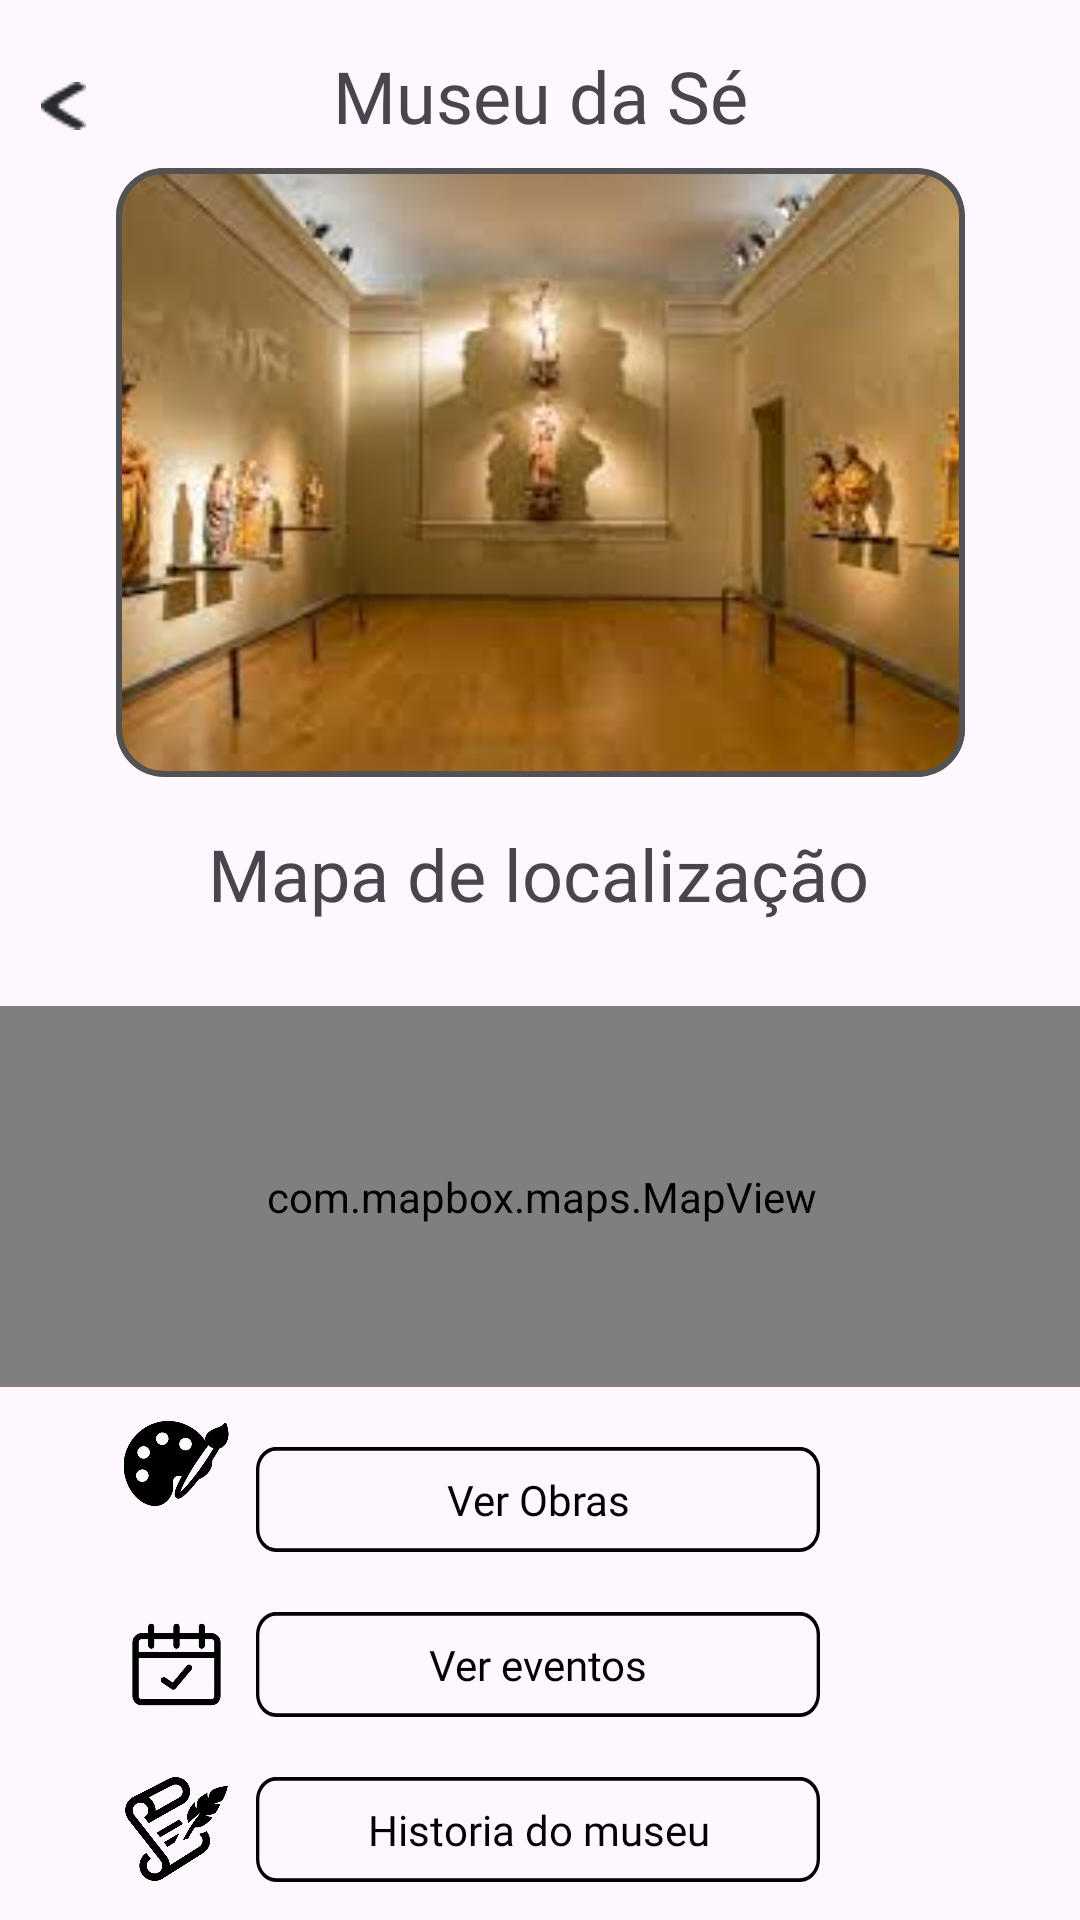

Write the Android layout XML for this screen, with the resource values it uses.
<!-- AndroidManifest.xml: application theme Theme.Projetocma -->
<!-- res/layout/fragment_museu_detail.xml -->
<?xml version="1.0" encoding="utf-8"?>
<androidx.constraintlayout.widget.ConstraintLayout xmlns:android="http://schemas.android.com/apk/res/android"
    xmlns:app="http://schemas.android.com/apk/res-auto"
    xmlns:tools="http://schemas.android.com/tools"
    xmlns:mapbox="http://schemas.android.com/apk/res-auto"
    android:layout_width="match_parent"
    android:layout_height="match_parent"
    tools:context=".museu.MuseuDetail">

    



    <TextView
        android:id="@+id/textViewMuseumName"
        android:layout_width="wrap_content"
        android:layout_height="wrap_content"
        android:layout_marginBottom="8dp"
        android:fontFamily="@font/monsterratregular"
        android:text="Museu da Sé"
        android:textSize="24dp"
        app:layout_constraintBottom_toTopOf="@+id/cardView"
        app:layout_constraintEnd_toEndOf="parent"
        app:layout_constraintStart_toStartOf="parent">

    </TextView>

    <androidx.appcompat.widget.AppCompatImageView
        android:id="@+id/setaBack"
        android:layout_width="wrap_content"
        android:layout_height="wrap_content"
        android:src="@drawable/seta_back"
        app:layout_constraintBottom_toBottomOf="parent"
        app:layout_constraintEnd_toEndOf="parent"
        app:layout_constraintHorizontal_bias="0.04"
        app:layout_constraintStart_toStartOf="parent"
        app:layout_constraintTop_toTopOf="parent"
        app:layout_constraintVertical_bias="0.044">

    </androidx.appcompat.widget.AppCompatImageView>

    <com.google.android.material.card.MaterialCardView
        android:id="@+id/cardView"
        app:strokeColor="#525252"
        app:strokeWidth="2dp"
        android:layout_width="283dp"
        android:layout_height="203dp"
        app:cardMaxElevation="12dp"
        android:layout_marginTop="56dp"
        app:cardCornerRadius="16dp"
        app:layout_constraintEnd_toEndOf="parent"
        app:layout_constraintStart_toStartOf="parent"
        app:layout_constraintTop_toTopOf="parent">

        <androidx.appcompat.widget.AppCompatImageView
            android:id="@+id/museumImage"
            android:layout_width="match_parent"
            android:layout_height="match_parent"
            android:scaleType="centerCrop"
            android:src="@drawable/museu" />
    </com.google.android.material.card.MaterialCardView>

    <TextView
        android:id="@+id/textView4"
        android:layout_width="wrap_content"
        android:layout_height="wrap_content"
        android:layout_marginTop="16dp"
        android:fontFamily="@font/monsterratregular"
        android:text="Mapa de localização"
        android:textSize="24dp"
        app:layout_constraintEnd_toEndOf="parent"
        app:layout_constraintHorizontal_bias="0.496"
        app:layout_constraintStart_toStartOf="parent"
        app:layout_constraintTop_toBottomOf="@+id/cardView">

    </TextView>

    <androidx.appcompat.widget.AppCompatButton
        android:id="@+id/eventosButton"
        android:layout_width="188dp"
        android:layout_height="35dp"
        android:layout_marginTop="20dp"
        android:background="@drawable/rectangle_text_bold"
        android:fontFamily="@font/outfitsemibold"
        android:text="Ver eventos"
        android:textAlignment="center"
        android:textAllCaps="false"
        android:textColor="@color/black"
        android:textSize="14sp"
        app:layout_constraintEnd_toEndOf="parent"
        app:layout_constraintHorizontal_bias="0.497"
        app:layout_constraintStart_toStartOf="parent"
        app:layout_constraintTop_toBottomOf="@+id/obras_button" />


    <com.mapbox.maps.MapView
        android:id="@+id/appCompatImageView2"
        android:layout_width="393dp"
        android:layout_height="127dp"
        android:layout_marginTop="28dp"
        android:scaleType="centerCrop"
        android:src="@drawable/maps"
        app:layout_constraintEnd_toEndOf="parent"
        app:layout_constraintStart_toStartOf="parent"
        app:layout_constraintTop_toBottomOf="@+id/textView4" />

    <androidx.appcompat.widget.AppCompatButton
        android:id="@+id/obras_button"
        android:layout_width="188dp"
        android:layout_height="35dp"
        android:layout_marginTop="20dp"
        android:background="@drawable/rectangle_text_bold"
        android:fontFamily="@font/outfitsemibold"
        android:text="Ver Obras"
        android:textAlignment="center"
        android:textAllCaps="false"
        android:textColor="@color/black"
        android:textSize="14sp"
        app:layout_constraintEnd_toEndOf="parent"
        app:layout_constraintHorizontal_bias="0.497"
        app:layout_constraintStart_toStartOf="parent"
        app:layout_constraintTop_toBottomOf="@+id/appCompatImageView2" />

    <androidx.appcompat.widget.AppCompatButton
        android:id="@+id/historia_button"
        android:layout_width="188dp"
        android:layout_height="35dp"
        android:layout_marginTop="20dp"
        android:background="@drawable/rectangle_text_bold"
        android:fontFamily="@font/outfitsemibold"
        android:text="Historia do museu"
        android:textAlignment="center"
        android:textAllCaps="false"
        android:textColor="@color/black"
        android:textSize="14sp"
        app:layout_constraintBottom_toBottomOf="parent"
        app:layout_constraintEnd_toEndOf="parent"
        app:layout_constraintHorizontal_bias="0.497"
        app:layout_constraintStart_toStartOf="parent"
        app:layout_constraintTop_toBottomOf="@+id/eventosButton"
        app:layout_constraintVertical_bias="0.0" />

    <com.google.android.material.button.MaterialButton
        android:id="@+id/reserveMuseumCodeButton"
        android:layout_width="339dp"
        android:layout_height="55dp"
        android:layout_marginTop="40dp"
        android:width="339dp"
        android:backgroundTint="#605E79"
        android:text="Comprar Bilhetes"
        android:textAllCaps="false"
        android:textColor="@color/white"
        android:textSize="18dp"
        app:cornerRadius="22dp"
        app:fontFamily="@font/outfitmedium"
        app:layout_constraintBottom_toBottomOf="parent"
        app:layout_constraintEnd_toEndOf="parent"
        app:layout_constraintStart_toStartOf="parent"
        app:layout_constraintTop_toBottomOf="@+id/historia_button"
        app:layout_constraintVertical_bias="0.0">

    </com.google.android.material.button.MaterialButton>

    <androidx.appcompat.widget.AppCompatImageView
        android:id="@+id/appCompatImageView4"
        android:layout_width="35dp"
        android:layout_height="35dp"
        android:src="@drawable/paint"
        app:layout_constraintBottom_toBottomOf="parent"
        app:layout_constraintEnd_toStartOf="@+id/obras_button"
        android:scaleType="centerCrop"
        app:layout_constraintHorizontal_bias="0.82"
        app:layout_constraintStart_toStartOf="parent"
        app:layout_constraintTop_toBottomOf="@+id/appCompatImageView2"
        app:layout_constraintVertical_bias="0.057"></androidx.appcompat.widget.AppCompatImageView>

    <androidx.appcompat.widget.AppCompatImageView
        android:id="@+id/appCompatImageView5"
        android:layout_width="35dp"
        android:layout_height="35dp"
        android:layout_marginTop="20dp"
        android:src="@drawable/evento"
        app:layout_constraintEnd_toStartOf="@+id/eventosButton"
        app:layout_constraintHorizontal_bias="0.82"
        app:layout_constraintStart_toStartOf="parent"
        app:layout_constraintTop_toBottomOf="@+id/obras_button"></androidx.appcompat.widget.AppCompatImageView>

    <androidx.appcompat.widget.AppCompatImageView
        android:id="@+id/appCompatImageView6"
        android:layout_width="35dp"
        android:layout_height="35dp"
        android:layout_marginTop="20dp"
        android:src="@drawable/hist"
        app:layout_constraintEnd_toStartOf="@+id/historia_button"
        app:layout_constraintHorizontal_bias="0.82"
        app:layout_constraintStart_toStartOf="parent"
        app:layout_constraintTop_toBottomOf="@+id/eventosButton"></androidx.appcompat.widget.AppCompatImageView>


</androidx.constraintlayout.widget.ConstraintLayout>
<!-- resources referenced by this layout -->
<resources>
  <!-- drawable evento: png bitmap (drawable, 23039 bytes) -->
  <!-- drawable hist: png bitmap (drawable, 48191 bytes) -->
  <!-- drawable museu: jpg bitmap (drawable, 6075 bytes) -->
  <!-- drawable paint: png bitmap (drawable, 24778 bytes) -->
  <!-- drawable rectangle_text_bold (drawable) -->
  <vector
      xmlns:android="http://schemas.android.com/apk/res/android"
      xmlns:aapt="http://schemas.android.com/aapt"
      android:width="339dp"
      android:height="55dp"
      android:viewportWidth="339"
      android:viewportHeight="55"
      >
  
      <group>
  
          <clip-path
              android:pathData="M12 0H327C333.627 0 339 5.37258 339 12V43C339 49.6274 333.627 55 327 55H12C5.37258 55 0 49.6274 0 43V12C0 5.37258 5.37258 0 12 0Z"
              />
  
          <path
              android:pathData="M12 0H327C333.627 0 339 5.37258 339 12V43C339 49.6274 333.627 55 327 55H12C5.37258 55 0 49.6274 0 43V12C0 5.37258 5.37258 0 12 0Z"
              android:strokeWidth="4"
              android:strokeColor="@color/black"
              />
  
      </group>
  
  </vector>
  <!-- drawable seta_back: png bitmap (drawable, 448 bytes) -->
  <style name="Theme.Projetocma" parent="Base.Theme.Projetocma" />
  <style name="Base.Theme.Projetocma" parent="Theme.Material3.Light.NoActionBar">
          
          
      </style>
  <!-- not gathered from this repository: default colours our renderer supplied (Android Studio template values) -->
  <color name="black">#FF000000</color>
  <color name="white">#FFFFFFFF</color>
</resources>
